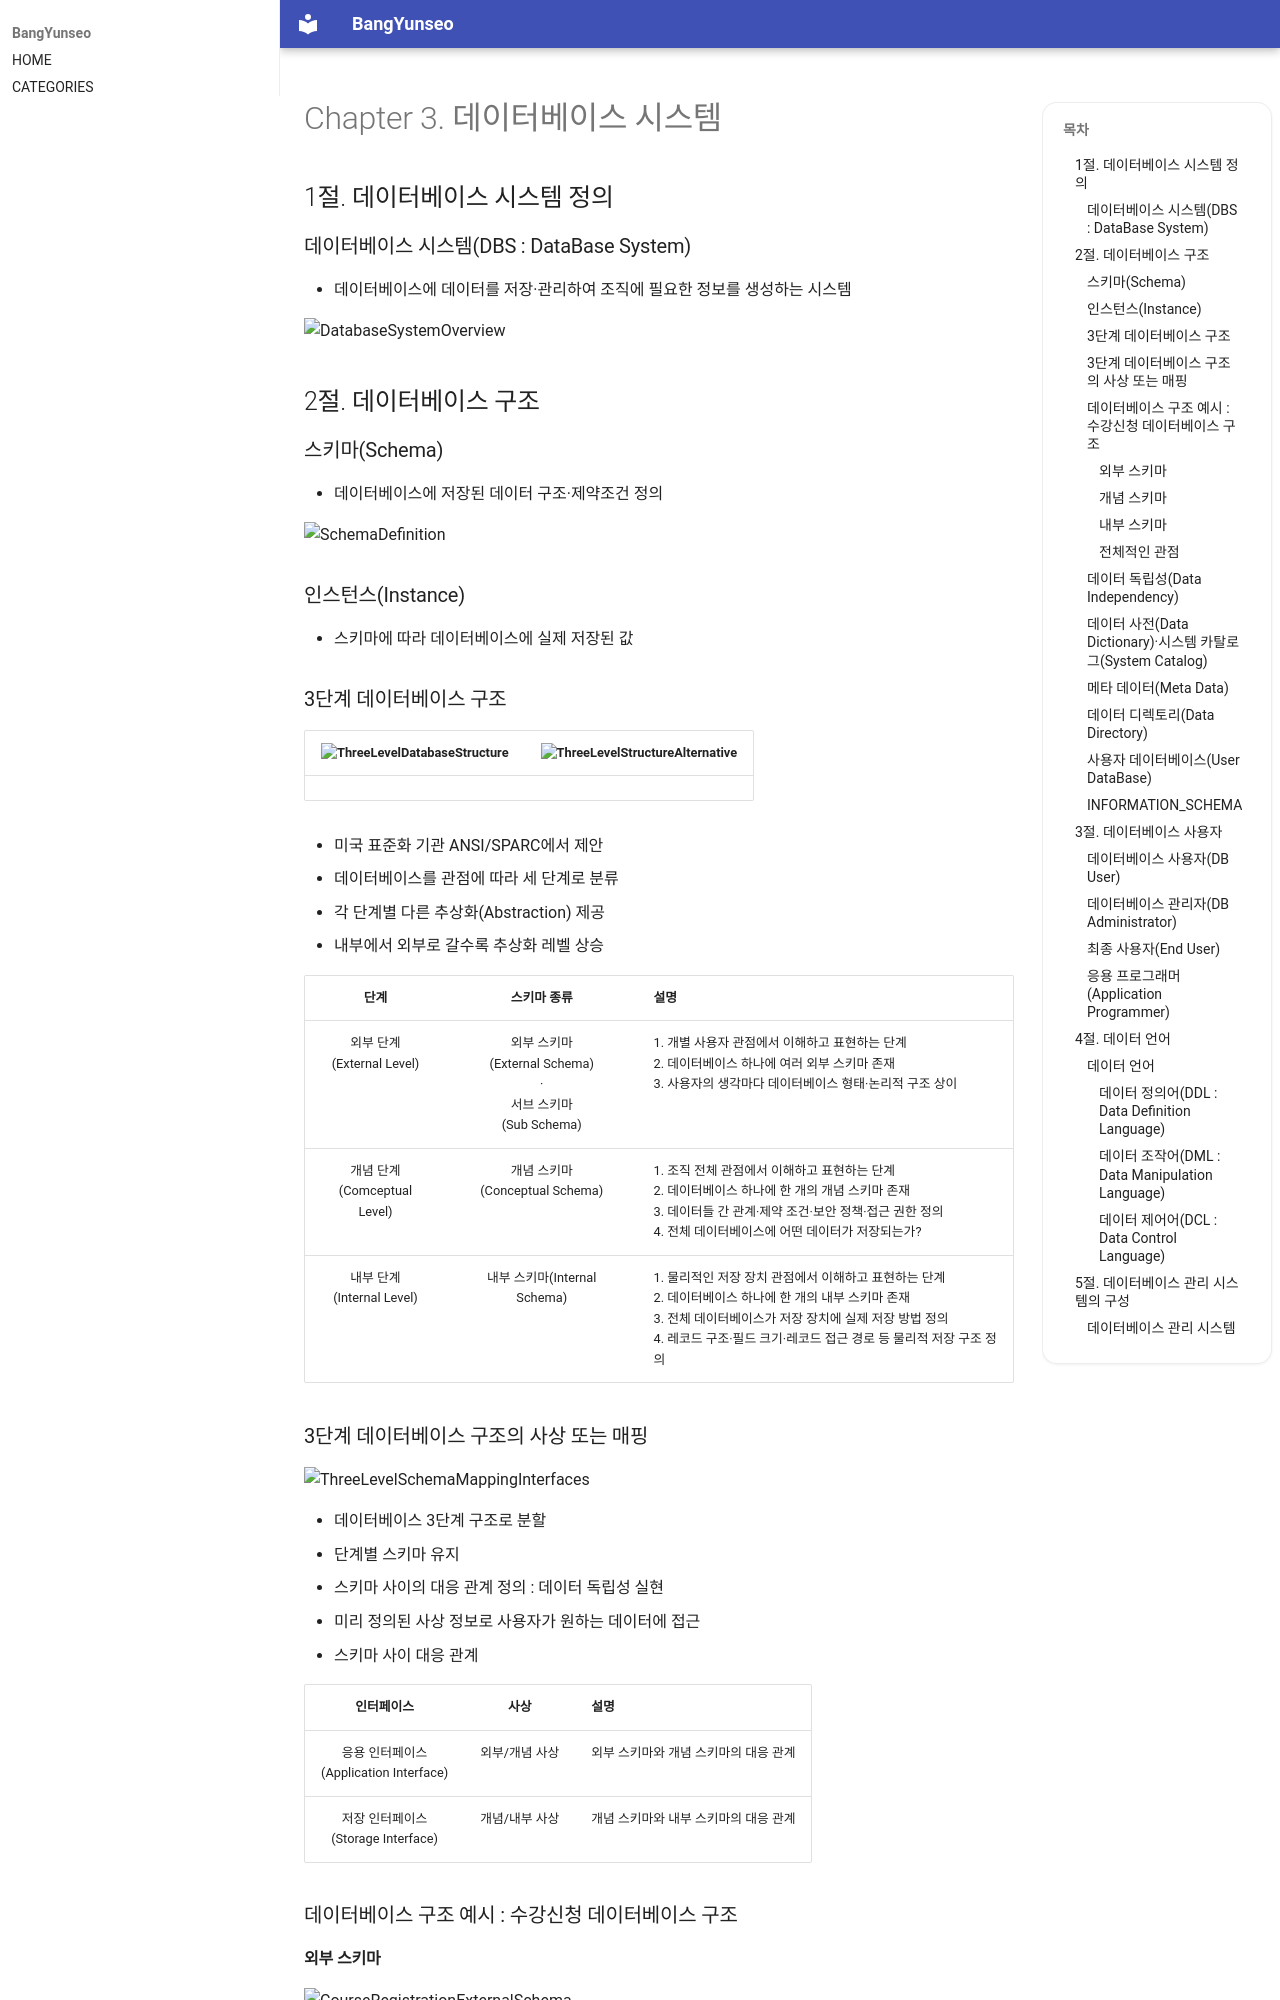

repository: BangYunseo/TIL · page: ComputerScience/DataBase/ch03_DBS/index.html · generator: mkdocs

# Chapter 3. 데이터베이스 시스템

## 1절. 데이터베이스 시스템 정의

### 데이터베이스 시스템(DBS : DataBase System)

- 데이터베이스에 데이터를 저장·관리하여 조직에 필요한 정보를 생성하는 시스템

![DatabaseSystemOverview](./Image/ch03/DatabaseSystemOverview.PNG)

## 2절. 데이터베이스 구조

### 스키마(Schema)

- 데이터베이스에 저장된 데이터 구조·제약조건 정의

![SchemaDefinition](./Image/ch03/SchemaDefinition.PNG)

### 인스턴스(Instance)

- 스키마에 따라 데이터베이스에 실제 저장된 값

### 3단계 데이터베이스 구조

| ![ThreeLevelDatabaseStructure](./Image/ch03/ThreeLevelDatabaseStructure.PNG) | ![ThreeLevelStructureAlternative](./Image/ch03/ThreeLevelStructureAlternative.PNG) |
| ------------------------------------------------------------------------------------------------------------------------------------------- | ------------------------------------------------------------------------------------------------------------------------------------ |

- 미국 표준화 기관 ANSI/SPARC에서 제안
- 데이터베이스를 관점에 따라 세 단계로 분류
- 각 단계별 다른 추상화(Abstraction) 제공
  - 내부에서 외부로 갈수록 추상화 레벨 상승

|              단계               |                             스키마 종류                              | 설명                                                                                                                                                                                                                                     |
| :-----------------------------: | :------------------------------------------------------------------: | :--------------------------------------------------------------------------------------------------------------------------------------------------------------------------------------------------------------------------------------- |
|  외부 단계<br>(External Level)  | 외부 스키마<br>(External Schema)<br>·<br>서브 스키마<br>(Sub Schema) | 1. 개별 사용자 관점에서 이해하고 표현하는 단계<br>2. 데이터베이스 하나에 여러 외부 스키마 존재<br>3. 사용자의 생각마다 데이터베이스 형태·논리적 구조 상이                                                                                |
| 개념 단계<br>(Comceptual Level) |                  개념 스키마<br>(Conceptual Schema)                  | 1. 조직 전체 관점에서 이해하고 표현하는 단계<br>2. 데이터베이스 하나에 한 개의 개념 스키마 존재<br>3. 데이터들 간 관계·제약 조건·보안 정책·접근 권한 정의<br>4. 전체 데이터베이스에 어떤 데이터가 저장되는가?                            |
|  내부 단계<br>(Internal Level)  |                     내부 스키마(Internal Schema)                     | 1. 물리적인 저장 장치 관점에서 이해하고 표현하는 단계<br>2. 데이터베이스 하나에 한 개의 내부 스키마 존재<br>3. 전체 데이터베이스가 저장 장치에 실제 저장 방법 정의<br>4. 레코드 구조·필드 크기·레코드 접근 경로 등 물리적 저장 구조 정의 |
